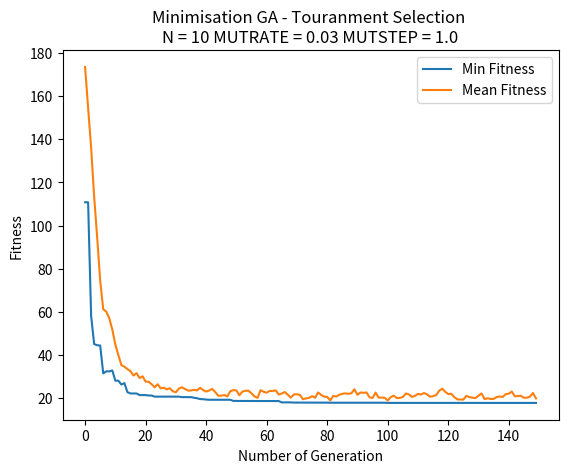

Here is the Python script that generated this plot:
import copy
import math
import matplotlib.pyplot as plt
import random


class Individual:
    gene = []
    fitness = 0

    def __repr__(self):
        return "Gene string " + "".join(str(i) for i in self.gene) + " - fitness: " + str(self.fitness) + "\n"


P = 50
N = 10
MUTRATE = 0.03
MUTSTEP = 1.0


def minimisation(individual):
    fitness = 10 * N  # 10.N + x^2 - 10.cos(2.pi.x)
    for i in range(0, N):
        squared = math.pow(individual.gene[i], 2)  # x^2
        cosin = 10 * math.cos(individual.gene[i] * (2 * math.pi))  # 10.cos(2.pi.x)
        fitness += squared - cosin  # x^2 - 10.cos(2.pi.x)
    return fitness


def init_population():
    population = []
    for i in range(0, P):
        temp_gene = []
        for i in range(0, N):
            temp_gene.append(random.uniform(-5.12, 5.12))  # a random gene between -5.12, 5.12

        new_ind = Individual()  # initialise new instance
        new_ind.gene = temp_gene.copy()  # copy the gene from temp_gene and assign to gene of individual
        new_ind.fitness = minimisation(new_ind)  # initialise instance's fitness

        print(temp_gene, " -> ", new_ind.fitness)
        population.append(new_ind)

    return population


# tournament selection
def TNS(population):
    offsprings = []
    for i in range(0, P):
        parent1 = random.randint(0, P - 1)
        off1 = population[parent1]
        parent2 = random.randint(0, P - 1)
        off2 = population[parent2]
        if off1.fitness > off2.fitness:  # if one's fitness higher then add to temp offsprings
            offsprings.append(off2)
        else:
            offsprings.append(off1)
    return offsprings


# roulette wheel selection
def RWS(population):
    # total fitness of initial pop
    total = 0
    for individual in population:
        total += 1 / individual.fitness

    offspring = []
    # Roulette Wheel Selection Process
    # Select two parents and recombine pairs of parents
    for i in range(0, P):
        selection_point = random.uniform(0.0, total)
        running_total = 0
        j = 0
        while running_total <= selection_point:
            running_total += 1 / population[j].fitness
            j += 1
            if(j == P):
                break
        offspring.append(copy.deepcopy(population[j-1]))

    return offspring


# one point crossover
def crossover(offspring):
    cross_offsprings = []

    for i in range(0, P, 2):
        cross_point = random.randint(1, N - 1)

        off1 = offspring[i]
        off2 = offspring[i + 1]

        off1.gene[cross_point:], off2.gene[cross_point:] = off2.gene[cross_point:], off1.gene[cross_point:]

        off1.fitness = minimisation(off1)  # 1st gene be counted fitness
        cross_offsprings.append(off1)  # 1st gene be added to new population after crossover

        off2.fitness = minimisation(off2)  # 2nd gene be counted fitness
        cross_offsprings.append(off2)  # 2nd gene be added to new population after crossover

    return cross_offsprings

print(crossover(TNS(init_population())))


# bit-wise mutation
def mutation(cross_offsprings, MUTRATE, MUTSTEP):
    mut_offsprings = []

    for i in range(0, P):
        new_ind = Individual();
        new_ind.gene = []
        for j in range(0, N):
            gene = cross_offsprings[i].gene[j]
            ALTER = random.uniform(0.0, MUTSTEP)
            MUTPROB = random.uniform(0.0, 100.0)
            if MUTPROB < (100 * MUTRATE):
                if random.random() % 2:  # if random num is 1, add ALTER
                    gene += ALTER
                else:            # if random num is 0, minus ALTER
                    gene -= ALTER
                if gene > 5.12:   # if gene value is larger than 1.0, reset it to 1.0
                    gene = 5.12
                if gene < -5.12:   # if gene value is smaller than 0.0, reset it to 0.0
                    gene = -5.12

            new_ind.gene.append(gene)  # add gene to new individual
        new_ind.fitness = minimisation(new_ind)  # count its fitness
        mut_offsprings.append(new_ind)  # add new release to new population after mutation

    return mut_offsprings


# descending sorting
def sorting(population):
    #  descending sorting based on  individual's fitness
    population.sort(key=lambda individual: individual.fitness, reverse=True)
    return population


# optimisation
def optimising(population, new_population):
    # sorting instance with descending fitness
    population = sorting(population)

    # take two instances with the worst fitness in the old population at index -1 and index -2
    worstFit_old_1 = population[-1]
    worstFit_old_2 = population[-2]

    # overwrite the old population with mutate_offspring
    population = copy.deepcopy(new_population)

    # sorting instance with descending fitness
    population = sorting(population)

    # after deepcopy new pop to old pop
    # take the two instance with the best fitness in the new population at index 0 and index 1
    bestFit_new_1 = population[0]
    bestFit_new_2 = population[1]

    # compare the fitness btw the ones in the old pop and the ones in the new pop
    # replace the two worst fitness/gene by the two best fitness/gene at specific index in the new population
    if bestFit_new_1.fitness > worstFit_old_1.fitness:
        population[0].fitness = worstFit_old_1.fitness
        population[0].gene = worstFit_old_1.gene
    if bestFit_new_2.fitness > worstFit_old_2.fitness:
        population[1].fitness = worstFit_old_2.fitness
        population[1].gene = worstFit_old_2.gene

    return population


def genetic_algorithm(population, selection, MUTRATE, MUTSTEP):
    # storing data to plot
    meanFit_values = []
    minFit_values = []

    for gen in range(0, GENERATIONS):
        # TNS / RWS process
        offsprings = selection(population)
        # crossover process
        cross_offsprings = crossover(offsprings)
        # mutation process
        mut_offsprings = mutation(cross_offsprings, MUTRATE, MUTSTEP)
        # optimising
        population = optimising(population, mut_offsprings)

        # calculate Min and Mean Fitness
        # storing fitness in a list
        Fit = []
        for ind in population:
            Fit.append(minimisation(ind))
        # print(Fit)

        minFit = min(Fit)  # take out the min fitness among fitness in Fit
        meanFit = sum(Fit) / P  # sum all the fitness and divide by Population size

        # append maxFit and meanFit respectively to MaxFit_values and MeanFit_values
        minFit_values.append(minFit)
        meanFit_values.append(meanFit)

        # display
        # print("GENERATION " + str(gen + 1))
    print("Min Fitness: " + str(minFit) + "\n")
    print("Mean Fitness: " + str(meanFit) + "\n")

    return minFit_values, meanFit_values


# plotting
plt.ylabel("Fitness")
plt.xlabel("Number of Generation")

#  Storing
minFit_data1 = []
minFit_data2 = []
minFit_data3 = []
minFit_data4 = []

meanFit_data1 = []
meanFit_data2 = []
meanFit_data3 = []
meanFit_data4 = []

# N = 10
# GENERATIONS = 150
# plt.title("Minimisation GA \n Touranment and Roulette Wheel Selection \n"
#           + "N = " + str(N) + " MUTRATE = " + str(MUTRATE) + " MUTSTEP = " + str(MUTSTEP))
#
# # initialise original population
# population = init_population()
#
# minFit_data1, meanFit_data1 = genetic_algorithm(population, TNS, 0.03, 1.0)
# minFit_data2, meanFit_data2 = genetic_algorithm(population, RWS, 0.03, 1.0)
#
# plt.plot(minFit_data1, label="Touranment")
# plt.plot(minFit_data2, label="Roulette Wheel")


# Best Fitness and Mean Fitness of TS

GENERATIONS = 150
plt.title("Minimisation GA - Touranment Selection \n"
            + "N = " + str(N) + " MUTRATE = " + str(MUTRATE) + " MUTSTEP = " + str(MUTSTEP))

# initialise original population
population = init_population()

minFit_data1, meanFit_data1 = genetic_algorithm(population, TNS, 0.03, 1.0)

plt.plot(minFit_data1, label="Min Fitness")
plt.plot(meanFit_data1, label="Mean Fitness")


# Vary MUTRATE
# plt.title("Minimisation GA - Touranment Selection \n"
#             + "Vary MUTRATE")
# population = init_population()
#
# minFit_data1, meanFit_data1 = genetic_algorithm(population, TNS, 0.3, 1.0)
# minFit_data2, meanFit_data2 = genetic_algorithm(population, TNS, 0.03, 1.0)
# minFit_data3, meanFit_data3 = genetic_algorithm(population, TNS, 0.003, 1.0)
# minFit_data4, meanFit_data4 = genetic_algorithm(population, TNS, 0.0003, 1.0)
#
# plt.plot(minFit_data1, label="MUTRATE 0.3")
# plt.plot(minFit_data2, label="MUTRATE 0.03")
# plt.plot(minFit_data3, label="MUTRATE 0.003")
# plt.plot(minFit_data4, label="MUTRATE 0.0003")


# Best Fitness and Mean Fitness of RW
# plt.title("Minimisation GA - Roulette Wheel Selection \n"
#             + "N = " + str(N) + " MUTRATE = " + str(MUTRATE) + " MUTSTEP = " + str(MUTSTEP))
#
# # initialise original population
# population = init_population()
#
# minFit_data1, meanFit_data1 = genetic_algorithm(population, RWS, 0.03, 1.0)
#
# plt.plot(minFit_data1, label="Min Fitness")
# plt.plot(meanFit_data1, label="Mean Fitness")


# Vary MUTRATE
# plt.title("Minimisation GA - Roulette Wheel Selection \n"
#             + "Vary MUTRATE")
# population = init_population()
#
# minFit_data1, meanFit_data1 = genetic_algorithm(population, RWS, 0.3, 1.0)
# minFit_data2, meanFit_data2 = genetic_algorithm(population, RWS, 0.03, 1.0)
# minFit_data3, meanFit_data3 = genetic_algorithm(population, RWS, 0.003, 1.0)
# minFit_data4, meanFit_data4 = genetic_algorithm(population, RWS, 0.0003, 1.0)
#
# plt.plot(minFit_data1, label="MUTRATE 0.3")
# plt.plot(minFit_data2, label="MUTRATE 0.03")
# plt.plot(minFit_data3, label="MUTRATE 0.003")
# plt.plot(minFit_data4, label="MUTRATE 0.0003")


# DISPLAY PLOT
plt.legend(loc="upper right")
plt.show()
